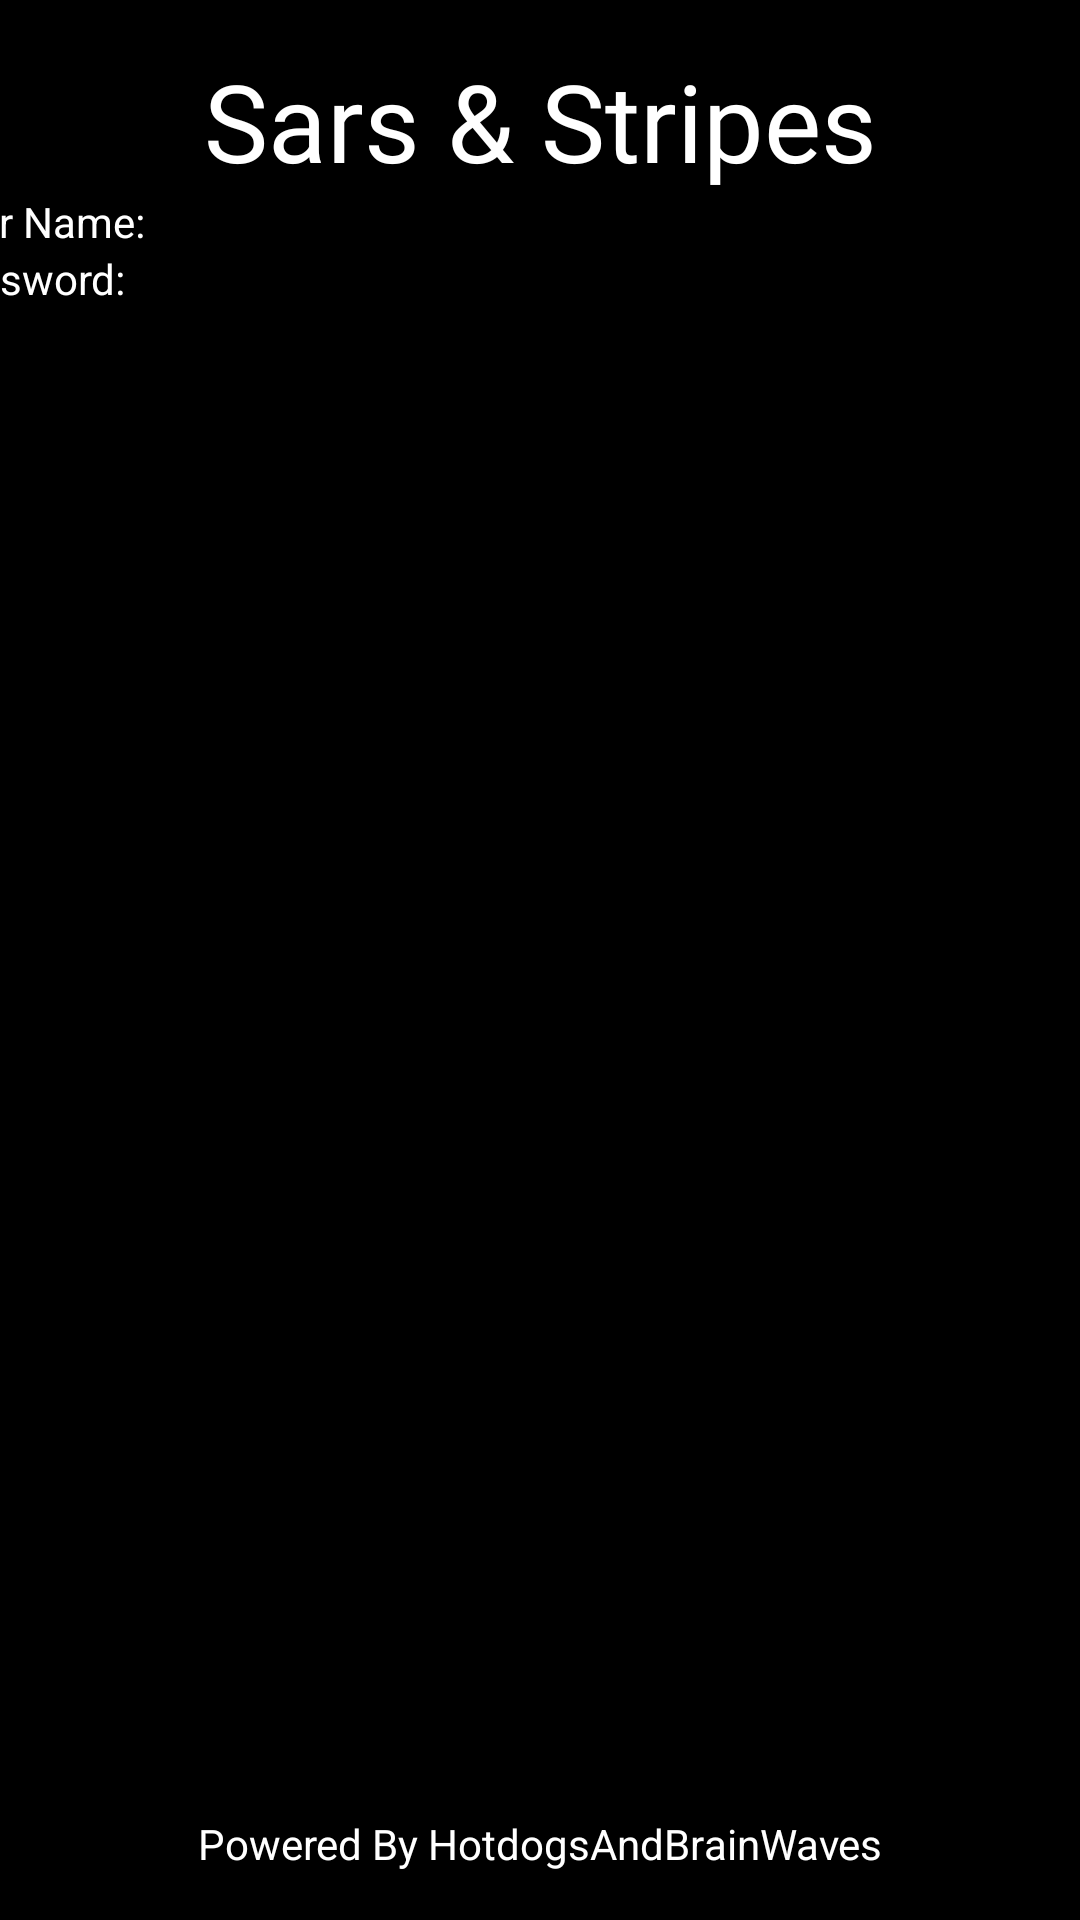

The Android layout XML behind this screen, and the referenced resources:
<!-- AndroidManifest.xml: application theme Theme.Sars_And_Stripes -->
<!-- res/layout/activity_settings.xml -->
<?xml version="1.0" encoding="utf-8"?>
<androidx.constraintlayout.widget.ConstraintLayout xmlns:android="http://schemas.android.com/apk/res/android"
    xmlns:app="http://schemas.android.com/apk/res-auto"
    xmlns:tools="http://schemas.android.com/tools"
    android:layout_width="match_parent"
    android:layout_height="match_parent"
    android:background="@android:color/black"
    tools:context=".Settings">

    <TextView
        android:id="@+id/topLogo9"
        android:layout_width="wrap_content"
        android:layout_height="wrap_content"
        android:layout_marginTop="16dp"
        android:fontFamily="@font/playfair_display"
        android:text="@string/topLogo"
        android:textColor="@color/white"
        android:textSize="36sp"
        app:layout_constraintEnd_toEndOf="parent"
        app:layout_constraintStart_toStartOf="parent"
        app:layout_constraintTop_toTopOf="parent" />

    <TextView
        android:id="@+id/team9"
        android:layout_width="wrap_content"
        android:layout_height="wrap_content"
        android:layout_marginBottom="16dp"
        android:text="@string/teamName"
        android:textColor="@color/white"
        app:layout_constraintBottom_toBottomOf="parent"
        app:layout_constraintEnd_toEndOf="parent"
        app:layout_constraintStart_toStartOf="parent" />

    <ScrollView
        android:layout_width="409dp"
        android:layout_height="725dp"
        app:layout_constraintBottom_toBottomOf="parent"
        app:layout_constraintEnd_toEndOf="parent"
        app:layout_constraintStart_toStartOf="parent"
        app:layout_constraintTop_toBottomOf="@+id/topLogo9"
        app:layout_constraintVertical_bias="0.0">

        <LinearLayout
            android:layout_width="match_parent"
            android:layout_height="wrap_content"
            android:orientation="vertical">

            <ImageView
                android:id="@+id/SettingsIcon"
                android:layout_width="match_parent"
                android:layout_height="wrap_content"
                android:contentDescription="@string/SettingsIcon"
                app:srcCompat="@drawable/settings_icon" />

            <TextView
                android:id="@+id/textView8"
                android:layout_width="match_parent"
                android:layout_height="wrap_content"
                android:text="@string/SettingUsersName"
                android:textColor="#FFFFFF" />

            <TextView
                android:id="@+id/textView9"
                android:layout_width="match_parent"
                android:layout_height="wrap_content"
                android:text="@string/SettingsPassword"
                android:textColor="#FFFFFF" />
        </LinearLayout>
    </ScrollView>
</androidx.constraintlayout.widget.ConstraintLayout>
<!-- resources referenced by this layout -->
<resources>
  <string name="SettingUsersName">User Name: </string>
  <string name="SettingsIcon">SettingsIcon</string>
  <string name="SettingsPassword">Password: </string>
  <string name="teamName">Powered By HotdogsAndBrainWaves</string>
  <string name="topLogo">Sars &amp; Stripes</string>
  <style name="Theme.Sars_And_Stripes" parent="Theme.MaterialComponents.DayNight.NoActionBar">
          
          <item name="colorPrimary">@color/purple_500</item>
          <item name="colorPrimaryVariant">@color/purple_700</item>
          <item name="colorOnPrimary">@color/white</item>
          
          <item name="colorSecondary">@color/teal_200</item>
          <item name="colorSecondaryVariant">@color/teal_700</item>
          <item name="colorOnSecondary">@color/black</item>
          
          <item name="android:statusBarColor" tools:targetApi="l">?attr/colorPrimaryVariant</item>
          
      </style>
  <!-- not gathered from this repository: default colours our renderer supplied (Android Studio template values) -->
  <color name="purple_500">#FF6200EE</color>
  <color name="purple_700">#FF3700B3</color>
  <color name="teal_200">#FF03DAC5</color>
  <color name="teal_700">#FF018786</color>
  <color name="black">#FF000000</color>
  <color name="white">#FFFFFFFF</color>
</resources>
